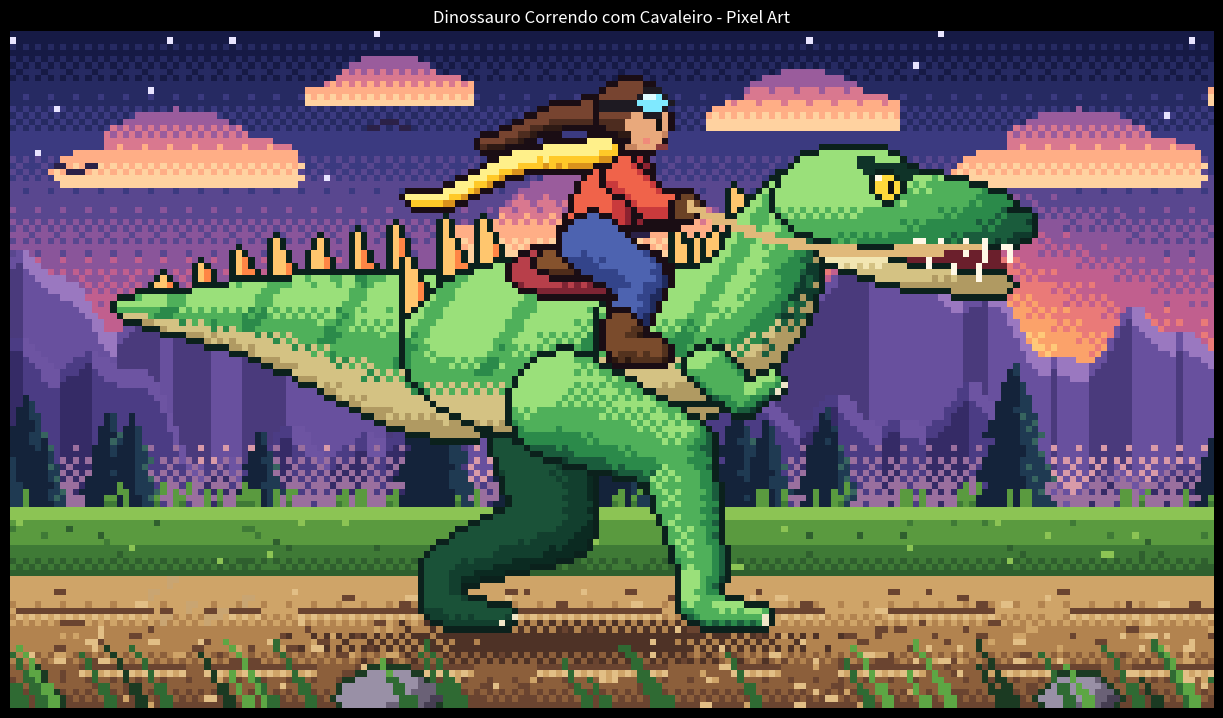

The script that saved this image:
# -*- coding: utf-8 -*-
"""
Dinossauro correndo com um cavaleiro em cima - Pixel Art animada
=================================================================
Mesma base do código do coração: uma matriz de índices (pixel art) é desenhada
com plt.imshow(..., cmap=cmap, interpolation='none') e plt.axis('off').
A diferença é que agora cada quadro (frame) é uma matriz 192x108 gerada
proceduralmente, e o FuncAnimation troca os quadros em loop.

Recursos gráficos:
  * Paleta indexada própria (ListedColormap) com ~130 cores
  * Céu de pôr do sol com degradê "dithering" (matriz de Bayer), sol com brilho,
    estrelas piscando e pássaros batendo asas
  * Parallax em 6 camadas (nuvens, montanhas distantes, montanhas médias,
    pinheiros, chão, grama do primeiro plano) com loop perfeito
  * Dinossauro: sombreamento Lambert (luz vindo de cima/esquerda), barriga clara,
    listras, placas dorsais, cauda ondulando, boca abrindo, olho, dentes,
    pernas com cinemática inversa (pés colados ao chão durante a passada)
  * Cavaleiro: jaqueta, calça, botas, cachecol e rabo de cavalo ao vento,
    óculos, braços segurando as rédeas, sela com manta
  * Contorno escuro em cada peça, sombra no chão e poeira levantada pelas patas

Uso:  python dinossauro_pixel_art.py
      (abre a animação e também salva  dinossauro_pixel_art.gif)
"""
 
import numpy as np
import matplotlib.pyplot as plt
from matplotlib.colors import ListedColormap
from matplotlib.animation import FuncAnimation
from matplotlib.path import Path

# =============================================================================
# 1) PARÂMETROS
# =============================================================================
W, H = 192, 108          # resolução da pixel art
HOR = 76                 # linha do horizonte
G = 94                   # linha do chão onde as patas pisam
S = 6                    # velocidade do chão (pixels por quadro)
CYC = 12                 # quadros por ciclo completo de corrida (2 passadas)
NF = 96                  # total de quadros do loop (múltiplo de CYC)
FPS = 25
MEIA = 18                # meia amplitude da passada (2*MEIA == S * 6 quadros)
ESCALA_GIF = 6           # ampliação inteira ao salvar o GIF

# =============================================================================
# 2) PALETA  (0 = índice do ListedColormap, como no código do coração)
# =============================================================================
CORES = dict(
    # céu
    sky0='#161a45', sky1='#262a62', sky2='#3b3a80', sky3='#59478f', sky4='#8a559a',
    sky5='#c15f8e', sky6='#ea7a78', sky7='#fba26a', sky8='#ffc979', sky9='#ffe39a',
    sun_core='#fff7cf', sun_edge='#ffe58c', star='#e8e4ff', bird='#2b2147',
    # nuvens
    cl0='#9a5c9c', cl1='#d9788f', cl2='#ffae86', cl3='#ffd2a0',
    # montanhas
    mf0='#4a3a7c', mf1='#68509e', mf2='#9a78c0', hz0='#d99aa8',
    mm0='#352b66', mm1='#4b3c84', mm2='#6d54a2', hz1='#9a6f9e',
    # árvores
    t0='#14233a', t1='#1f3a52', t2='#37645f', trunk='#2a1c22',
    # chão
    g0='#2f5f2e', g1='#3f7a36', g2='#5a9a3f', g3='#8cc454',
    r0='#6a4430', r1='#8c5f3b', r2='#b2834f', r3='#cfa468', rs='#e2bf86',
    shadow='#4e3226', dust0='#e6c796', dust1='#c9a572', dust2='#a98258',
    f0='#1b3a22', f1='#2f6a33', f2='#5da644',
    rock0='#463e52', rock1='#6a6176', rock2='#9990a6',
    # dinossauro
    skin0='#0f3a2c', skin1='#1a5c3c', skin2='#2b8a4a', skin3='#4fb05a', skin4='#9ae07a',
    far0='#0b2a21', far1='#123f2e', far2='#1a5238',
    belly0='#b09a62', belly1='#d4c283', belly2='#f2e6b2',
    plate0='#7d2230', plate1='#c94a38', plate2='#ff8545', plate3='#ffc66e',
    outD='#0b211c', mouth='#6b1f2c', tooth='#fff8e6', eyeY='#ffd93b', pupil='#12100f',
    brow='#0f3328', claw='#efe6c8',
    blk0='#7e2433', blk1='#b83f4a', sad0='#4f2c1a', sad1='#85522d',
    # cavaleiro
    jk0='#8c2230', jk1='#c93a3c', jk2='#f0634a',
    pn0='#1f2a5c', pn1='#33448a', pn2='#4d63b0',
    sk0='#c7845e', sk1='#e9a97c', sk2='#ffcfa6',
    ha0='#2e1a14', ha1='#4d2c1f', ha2='#774430',
    sc0='#d9921c', sc1='#ffc928', sc2='#fff08a',
    bt0='#2c1810', bt1='#53321e', bt2='#7a4b2c',
    lens='#7fe9ff', lens2='#dffbff', strap='#1e1a22', glove='#6b4226',
    rein='#e0b97a', outR='#1a0d14', blush='#f08a7a', mouthR='#8a3b3b',
)
NOMES = list(CORES)
K = {n: i for i, n in enumerate(NOMES)}
cmap = ListedColormap([CORES[n] for n in NOMES])      # <- o "cmap" da pixel art


def ks(*nomes):
    return np.array([K[n] for n in nomes])


SKY = ks('sky0', 'sky1', 'sky2', 'sky3', 'sky4', 'sky5', 'sky6', 'sky7', 'sky8', 'sky9')
SKIN = ks('skin0', 'skin1', 'skin2', 'skin3', 'skin4')
FAR = ks('far0', 'far1', 'far2')
BELLY = ks('belly0', 'belly1', 'belly2')
PLATE = ks('plate0', 'plate1', 'plate2', 'plate3')
JK = ks('jk0', 'jk1', 'jk2')
JKD = ks('jk0', 'jk0', 'jk1')
PN = ks('pn0', 'pn1', 'pn2')
SKN = ks('sk0', 'sk1', 'sk2')
HAIR = ks('ha0', 'ha1', 'ha2')
SCARF = ks('sc0', 'sc1', 'sc2')
BOOT = ks('bt0', 'bt1', 'bt2')

# =============================================================================
# 3) FERRAMENTAS DE DESENHO (máscaras, sombreamento, contorno)
# =============================================================================
YY, XX = np.mgrid[0:H, 0:W].astype(float)


def bayer(h, w):
    b = np.array([[0, 8, 2, 10], [12, 4, 14, 6], [3, 11, 1, 9], [15, 7, 13, 5]]) / 16.0 + 1 / 32
    return np.tile(b, (h // 4 + 1, w // 4 + 1))[:h, :w]


BAY = bayer(H, W)

L = np.array([-0.50, -0.65, 0.57])
L = L / np.linalg.norm(L)
LX, LY, LZ = L


def tone(lam, n, dith=0.12):
    """Quantiza a iluminação em n tons, com dithering ordenado."""
    u = (lam + 0.65) / 1.65 + (BAY - 0.5) * dith
    return np.clip((u * n).astype(int), 0, n - 1)


def dilate(m):
    d = m.copy()
    d[1:] |= m[:-1]
    d[:-1] |= m[1:]
    d[:, 1:] |= m[:, :-1]
    d[:, :-1] |= m[:, 1:]
    return d


def _normais(u, v, r2, c, s):
    k = np.where(r2 > 1, 1 / np.sqrt(np.maximum(r2, 1e-9)), 1.0)
    u = u * k
    v = v * k
    return (u * c - v * s, u * s + v * c, np.sqrt(np.clip(1 - u * u - v * v, 0, 1)))


def ell(cx, cy, rx, ry, rot=0.0):
    """Elipse: devolve (máscara, nx, ny, nz) com normais de esfera achatada."""
    dx, dy = XX - cx, YY - cy
    c, s = np.cos(rot), np.sin(rot)
    u = (dx * c + dy * s) / rx
    v = (-dx * s + dy * c) / ry
    r2 = u * u + v * v
    return (r2 <= 1.0,) + _normais(u, v, r2, c, s)


def tube(pts, rad):
    """Tubo afunilado (cápsulas encadeadas) com normais cilíndricas."""
    best = np.full((H, W), 9e9)
    nx = np.zeros((H, W))
    ny = np.zeros((H, W))
    for (x0, y0), (x1, y1), r0, r1 in zip(pts[:-1], pts[1:], rad[:-1], rad[1:]):
        dx, dy = x1 - x0, y1 - y0
        l2 = dx * dx + dy * dy + 1e-9
        t = np.clip(((XX - x0) * dx + (YY - y0) * dy) / l2, 0, 1)
        r = r0 + (r1 - r0) * t
        ox = XX - (x0 + t * dx)
        oy = YY - (y0 + t * dy)
        d = np.hypot(ox, oy) / r
        up = d < best
        best = np.where(up, d, best)
        nx = np.where(up, ox / r, nx)
        ny = np.where(up, oy / r, ny)
    mask = best <= 1.0
    nz = np.sqrt(np.clip(1 - nx * nx - ny * ny, 0, 1))
    return mask, nx, ny, nz


def mpoly(pts):
    p = Path(np.array(pts, float))
    return p.contains_points(np.c_[XX.ravel(), YY.ravel()]).reshape(H, W)


def put(spr, mask, col, oc='outD'):
    if oc is not None:
        ring = dilate(mask) & ~mask
        spr[ring] = K[oc]
    if np.isscalar(col):
        spr[mask] = col
    else:
        spr[mask] = np.asarray(col)[mask]


def paint(spr, shape, tones, oc='outD', belly=None, stripes=False, origin=(0, 0), dith=0.12):
    mask, nx, ny, nz = shape
    lam = nx * LX + ny * LY + nz * LZ
    n = len(tones)
    idx = tone(lam, n, dith)
    out = tones[idx]
    if stripes:
        ox, oy = origin
        st = ((((XX - ox) * 0.85 + (YY - oy) * 0.55) % 12) < 2.6) & (ny < 0.3)
        out = np.where(st, tones[np.clip(idx - 1, 0, n - 1)], out)
    if belly is not None:
        bm = ny > (0.40 + (BAY - 0.5) * 0.32)
        out = np.where(bm, belly[tone(lam, len(belly), dith)], out)
    put(spr, mask, out, oc)


def px(spr, x, y, c):
    xi, yi = int(round(x)), int(round(y))
    if 0 <= xi < spr.shape[1] and 0 <= yi < spr.shape[0]:
        spr[yi, xi] = K[c] if isinstance(c, str) else c


def bezier(p0, p1, p2, p3, n):
    u = np.linspace(0, 1, n)[:, None]
    return ((1 - u) ** 3 * np.array(p0) + 3 * (1 - u) ** 2 * u * np.array(p1)
            + 3 * (1 - u) * u ** 2 * np.array(p2) + u ** 3 * np.array(p3))


# =============================================================================
# 4) CENÁRIO (camadas pré-calculadas)
# =============================================================================
def build_sky():
    n = len(SKY)
    sx, sy = 148, 57
    d = np.hypot(XX - sx, YY - sy)
    g = YY / (HOR + 4) * (n - 1)
    glow = np.clip(1 - (d - 12) / 30, 0, 1) ** 1.6
    g = np.clip(g + glow * 2.6, 0, n - 1.001)
    low = np.floor(g).astype(int)
    idx = np.clip(low + ((g - low) > BAY), 0, n - 1)
    sky = SKY[idx]
    sky[d <= 12.5] = K['sun_edge']
    sky[d <= 10.2] = K['sun_core']
    return sky


def wdx(X, cx, P):
    return (X - cx + P / 2) % P - P / 2


def build_clouds():
    P = 144
    Y, X = np.mgrid[0:H, 0:P].astype(float)
    lay = np.full((H, P), -1)
    bay = bayer(H, P)
    nuvens = [(26, 20, 1.0), (92, 32, 1.25), (60, 9, 0.7), (126, 12, 0.8)]
    puffs = [(-10, 2, 10, 4), (0, -1.5, 12, 6.5), (11, 1, 9, 4.8), (3, 3, 17, 3.4)]
    for cx, cy, s in nuvens:
        m = np.zeros((H, P), bool)
        for dx, dy, rx, ry in puffs:
            m |= (wdx(X, cx + dx * s, P) / (rx * s)) ** 2 + ((Y - (cy + dy * s)) / (ry * s)) ** 2 <= 1
        m &= Y <= cy + 4.2 * s
        u = (Y - (cy - 7 * s)) / (11 * s) + (bay - 0.5) * 0.25
        idx = np.clip((u * 4).astype(int), 0, 3)
        lay[m] = ks('cl0', 'cl1', 'cl2', 'cl3')[idx][m]
    return lay


def build_mount(P, base, harm, cols, haze, seed):
    x = np.arange(P)
    ridge = base - sum(a * np.sin(2 * np.pi * k * x / P + ph) for a, k, ph in harm)
    Y, X = np.mgrid[0:H, 0:P].astype(float)
    bay = bayer(H, P)
    depth = Y - ridge[None, :]
    mask = (depth >= 0) & (Y < HOR + 4)
    lit = (np.roll(ridge, -1) > np.roll(ridge, 1))[None, :]
    c0, c1, c2 = cols
    out = np.where(lit, np.where(depth < 3.2, K[c2], K[c1]),
                   np.where(depth < 2.2, K[c1], K[c0]))
    gully = (((X * 0.55 + depth * 0.95) % 10) < 1.3) & (depth > 5)
    out = np.where(gully & lit, K[c0] if False else K[c1], out)
    out = np.where(gully & ~lit, K[c0], out)
    # névoa perto do horizonte
    p = np.clip((Y - (HOR - 12)) / 12, 0, 1)
    out = np.where(p > bay * 1.05, K[haze], out)
    lay = np.full((H, P), -1)
    lay[mask] = out[mask]
    return lay


def build_trees(P=432, n=50, seed=7):
    rng = np.random.default_rng(seed)
    Y, X = np.mgrid[0:H, 0:P].astype(float)
    lay = np.full((H, P), -1)
    base = HOR + 2
    xs = np.sort(rng.uniform(0, P, n))
    hs = rng.uniform(13, 26, n)
    for cx, h in zip(xs, hs):
        dx = wdx(X, cx, P)
        tronco = (np.abs(dx) <= 1.2) & (Y >= base - 4) & (Y <= base)
        lay[tronco] = K['trunk']
        for i in range(3):
            ytop = base - h + i * h * 0.27
            th = h * 0.46
            hw = h * (0.17 + 0.07 * i)
            rowhw = hw * (Y - ytop + 1) / th
            m = (Y >= ytop) & (Y <= ytop + th) & (np.abs(dx) <= rowhw)
            lay[m] = K['t0']
            lit = m & (dx > rowhw * 0.35)
            lay[lit] = K['t1']
            edge = m & (dx > rowhw * 0.82) & (((Y + X) % 3) == 0)
            lay[edge] = K['t2']
    return lay


def build_ground():
    P = 288
    rng = np.random.default_rng(11)
    Y, X = np.mgrid[0:H, 0:P].astype(float)
    bay = bayer(H, P)
    lay = np.full((H, P), -1)
    # grama
    lay[(Y >= HOR) & (Y <= HOR + 1)] = K['g3']
    lay[(Y >= HOR + 2) & (Y <= HOR + 5)] = K['g2']
    tr = (Y >= HOR + 6) & (Y <= HOR + 10)
    pr = (Y - (HOR + 6)) / 5
    lay[tr] = np.where(pr > bay, K['g0'], K['g1'])[tr]
    # estrada
    v = np.clip((Y - (HOR + 11)) / (H - HOR - 11), 0, 1)
    rt = ks('r3', 'r2', 'r1', 'r0')
    ri = np.clip((v * 3.4 + (bay - 0.5) * 0.9).astype(int), 0, 3)
    est = Y >= HOR + 11
    lay[est] = rt[ri][est]
    # texturas da grama
    for _ in range(120):
        x = int(rng.integers(0, P)); y = int(rng.integers(HOR + 2, HOR + 10))
        lay[y, x] = K[rng.choice(['g1', 'g3', 'g0'])]
    for _ in range(60):
        x = int(rng.integers(0, P))
        for k in range(3):
            lay[HOR - 1 - k + 1 - 1 + 0, x] = K['g2'] if k < 2 else lay[HOR - 1, x]
    for _ in range(46):
        x = int(rng.integers(0, P)); h = int(rng.integers(2, 5))
        for k in range(h):
            lay[HOR - 1 - k, (x + (k // 2)) % P] = K['g2'] if k else K['g1']
    # pedrinhas e pontos
    for _ in range(520):
        x = int(rng.integers(0, P)); y = int(rng.integers(HOR + 13, H))
        c = K[rng.choice(['r0', 'r3', 'rs', 'r0'])]
        lay[y, x] = c
        if rng.random() < 0.5:
            lay[y, (x + 1) % P] = c
    # marcas de roda (trilhas)
    for y in (HOR + 16, HOR + 25):
        x = int(rng.integers(0, 20))
        while x < P + 20:
            ln = int(rng.integers(8, 24))
            for k in range(ln):
                lay[y, (x + k) % P] = K['r0']
                lay[y + 1, (x + k) % P] = K['rs'] if k % 2 == 0 else K['r3']
            x += ln + int(rng.integers(5, 14))
    return lay


def build_foreground():
    P = 432
    rng = np.random.default_rng(23)
    Y, X = np.mgrid[0:H, 0:P].astype(float)
    lay = np.full((H, P), -1)
    for cx, rx, ry in [(60, 8, 4.5), (170, 6, 3.6), (290, 9, 5.0), (370, 5.5, 3.2)]:
        m = ((wdx(X, cx, P) / rx) ** 2 + ((Y - (H - 2)) / ry) ** 2) <= 1
        nx = wdx(X, cx, P) / rx
        ny = (Y - (H - 2)) / ry
        lam = nx * LX + ny * LY + np.sqrt(np.clip(1 - nx * nx - ny * ny, 0, 1)) * LZ
        idx = tone(lam, 3, 0.0) if False else np.clip(((lam + 0.65) / 1.65 * 3).astype(int), 0, 2)
        lay[m] = ks('rock0', 'rock1', 'rock2')[idx][m]
        ring = dilate(m) & ~m
        lay[ring & (Y < H)] = K['f0']
    for _ in range(95):
        x = int(rng.integers(0, P)); h = int(rng.integers(4, 11))
        c = K[rng.choice(['f0', 'f1', 'f1', 'f2'])]
        for k in range(h + 1):
            xx = int(round(x - 0.35 * k - 0.02 * k * k))
            lay[H - 1 - k, xx % P] = c
            if k < h // 2:
                lay[H - 1 - k, (xx + 1) % P] = c
    return lay


SKY_IMG = build_sky()
CLOUDS = build_clouds()
MFAR = build_mount(240, HOR - 30, [(7, 2, 0.6), (5, 5, 2.1), (3, 11, 0.3), (1.6, 23, 1.2)],
                   ('mf0', 'mf1', 'mf2'), 'hz0', 1)
MMID = build_mount(336, HOR - 15, [(7, 3, 1.4), (5, 7, 0.4), (3, 15, 2.2), (1.5, 31, 0.9)],
                   ('mm0', 'mm1', 'mm2'), 'hz1', 2)
TREES = build_trees()
GROUND = build_ground()
FORE = build_foreground()

_rng = np.random.default_rng(5)
STARS = [(int(_rng.integers(0, W)), int(_rng.integers(0, 24))) for _ in range(34)]
BIRDS = [(20, 22, 0.0), (70, 14, 0.5), (110, 30, 0.2)]


def view(lay, off):
    cols = (np.arange(W) + off) % lay.shape[1]
    return lay[:, cols]


# =============================================================================
# 5) DINOSSAURO
# =============================================================================
def ik(hip, ank, L1=19.0, L2=19.0):
    hx, hy = hip
    ax, ay = ank
    dx, dy = ax - hx, ay - hy
    dd = np.hypot(dx, dy)
    d = min(dd, L1 + L2 - 0.05)
    ux, uy = dx / dd, dy / dd
    a = (L1 * L1 - L2 * L2 + d * d) / (2 * d)
    h = np.sqrt(max(L1 * L1 - a * a, 0))
    knee = (hx + ux * a + uy * h, hy + uy * a - ux * h)      # joelho para a frente
    return knee, (hx + ux * d, hy + uy * d)


def perna(spr, hx, hy, fase, tons):
    p = fase % 1.0
    if p < 0.5:                                              # apoio: pé parado no chão
        s = p / 0.5
        dx, lift = MEIA - 2 * MEIA * s, 0.0
    else:                                                    # balanço: pé no ar
        s = (p - 0.5) / 0.5
        e = (1 - np.cos(np.pi * s)) / 2
        dx, lift = -MEIA + 2 * MEIA * e, 9.5 * np.sin(np.pi * s)
    fx, fy = hx + 4 + dx, G - lift
    joelho, tornozelo = ik((hx, hy), (fx, fy - 9))
    pts = [(hx, hy), joelho, tornozelo, (fx - 0.5, fy - 3.4), (fx + 2, fy - 1.7), (fx + 9.5, fy - 0.9 + 0.35 * lift)]
    rad = [8.5, 6.0, 3.4, 3.0, 2.5, 1.3]
    paint(spr, tube(pts, rad), tons)
    px(spr, fx + 10.5, fy - 0.9 + 0.35 * lift, 'claw')
    px(spr, fx + 9.5, fy + 0.3 + 0.35 * lift, 'claw')


def placa(spr, x, ytop, h, w=5.6, lean=-2.0):
    pts = [(x - w / 2, ytop + 2.0), (x + w / 2, ytop + 2.0), (x + lean, ytop - h)]
    m = mpoly(pts)
    u = (XX - (x - w / 2)) / w
    out = np.where(u < 0.35, PLATE[3], np.where(u < 0.72, PLATE[2], PLATE[1]))
    out = np.where(YY > ytop + 0.6, PLATE[0], out)
    put(spr, m, out, 'outD')


def desenhar_dino(spr, f):
    t = (f % CYC) / CYC
    ph = 2 * np.pi * t
    by = -1.7 * np.cos(4 * np.pi * t)                        # corpo desce no meio do apoio
    cx, cy = 90.0, 52.0 + by
    orig = (cx, cy)

    # --- perna de trás (mais escura)
    perna(spr, 83, 61 + by, t + 0.5, FAR)

    # --- cauda (placas primeiro, depois o tubo)
    def tail(s):
        x = 70 - 52 * s
        y = 53 + by - 11 * s ** 1.5 + 3.4 * s * np.sin(2 * ph - 4.5 * s)
        r = 12 * (1 - s) ** 1.1 + 1.6
        return x, y, r

    ss = np.linspace(0, 1, 14)
    tp = [tail(s) for s in ss]
    for s in np.arange(0.14, 0.88, 0.12):
        x, y, r = tail(s)
        placa(spr, x, y - r * 0.9, 8.5 * (1 - s) + 3.0)
    paint(spr, tube([(a, b) for a, b, _ in tp], [r for _, _, r in tp]), SKIN,
          belly=BELLY, stripes=True, origin=orig)

    # --- placas do dorso e corpo
    for x, h in [(65, 8.5), (71, 9.5), (77, 8.0), (108, 7.0), (113, 6.0)]:
        yt = cy - 15 * np.sqrt(max(1 - ((x - cx) / 28) ** 2, 0))
        placa(spr, x, yt, h)
    paint(spr, ell(cx, cy, 28, 15, 0.03), SKIN, belly=BELLY, stripes=True, origin=orig)

    # --- pescoço
    N = bezier((104, 50 + by), (124, 50 + by), (118, 33 + by * 0.6), (127, 28 + by * 0.5), 9)
    nr = np.linspace(11, 6.2, 9)
    for i in (2, 4, 6):
        tg = N[i + 1] - N[i - 1]
        tg = tg / np.hypot(*tg)
        cand = [(tg[1], -tg[0]), (-tg[1], tg[0])]
        nn = max(cand, key=lambda q: -(q[0] + q[1]))
        bx, byy = N[i][0] + nn[0] * nr[i] * 0.85, N[i][1] + nn[1] * nr[i] * 0.85
        placa(spr, bx, byy - 1, 6.5 - i * 0.3, w=5.0, lean=-1.8)
    paint(spr, tube([tuple(p) for p in N], list(nr)), SKIN, belly=BELLY, stripes=True, origin=orig)

    # --- cabeça
    hdx, hdy = 128.0, 28.0 + by * 0.5 + 1.0 * np.sin(2 * ph + 0.7)
    ang = 0.05 + 0.04 * np.sin(2 * ph + 0.2)
    ca, sa = np.cos(ang), np.sin(ang)

    def hp(x, y):
        return (hdx + x * ca - y * sa, hdy + x * sa + y * ca)

    theta = 0.10 + 0.07 * np.sin(2 * ph + 1.0)               # abertura da mandíbula
    ct, st_ = np.cos(theta), np.sin(theta)

    def jp(x, y):
        x0, y0 = x - 2, y - 5
        return hp(2 + x0 * ct - y0 * st_, 5 + x0 * st_ + y0 * ct)

    sup = [(-6, -4), (-3, -8), (4, -10), (11, -9.5), (15, -7), (23, -5.5), (30, -3.5), (34, -1),
           (34.5, 2.5), (31, 4), (24, 4.5), (16, 5), (8, 5.5), (2, 5), (-4, 3), (-7, 0)]
    jaw = [(0, 3), (8, 5.5), (16, 6.2), (24, 5.5), (31, 4.2), (33, 5.5), (31, 7.5), (24, 8.5),
           (16, 9.5), (8, 9), (1, 8)]
    boca = mpoly([hp(3, 4.5), hp(30, 3.6), jp(31, 4.2), jp(24, 5.5), jp(8, 5.5)])
    put(spr, boca, K['mouth'], None)
    jawm = mpoly([jp(*p) for p in jaw])
    nj = ell(*hp(15, 6), 22, 7)[1:]
    paint(spr, (jawm,) + nj, BELLY)
    supm = mpoly([hp(*p) for p in sup])
    ns = ell(*hp(14, -1), 24, 11)[1:]
    paint(spr, (supm,) + ns, SKIN)
    # dentes
    for xx in (17, 20.5, 24, 27.5, 31):
        a = hp(xx, 4.2); b = hp(xx, 6.4)
        put(spr, tube([a, b], [0.75, 0.45])[0], K['tooth'], None)
    for xx in (19, 23, 27):
        a = jp(xx, 5.6); b = jp(xx, 3.4)
        put(spr, tube([a, b], [0.7, 0.4])[0], K['tooth'], None)
    # sobrancelha, olho, narina
    put(spr, tube([hp(7.5, -7.4), hp(14.8, -6.4)], [1.3, 1.0])[0], K['brow'], None)
    ex, ey = hp(11, -4.2)
    put(spr, ell(ex, ey, 2.1, 1.9)[0], K['eyeY'], 'outD')
    px(spr, ex + 0.6, ey, 'pupil')
    px(spr, ex + 0.6, ey + 1, 'pupil')
    px(spr, ex - 0.8, ey - 0.8, 'tooth')
    nx_, ny_ = hp(31.5, -1.6)
    px(spr, nx_, ny_, 'outD'); px(spr, nx_ - 1, ny_, 'outD')
    mouth = hp(26, 4.5)

    # --- bracinho do dino
    bs = 2.0 * np.sin(2 * ph + 0.5)
    paint(spr, tube([(111, 55 + by), (116.5, 59.5 + by + bs * 0.5), (121, 56.5 + by + bs)], [3.3, 2.5, 1.8]), SKIN)
    px(spr, 122.8, 56.8 + by + bs, 'claw'); px(spr, 122.2, 58.2 + by + bs, 'claw')

    # --- cavaleiro (por cima do dorso)
    cavaleiro(spr, f, by, mouth)

    # --- perna da frente (por cima do corpo)
    perna(spr, 88, 61 + by, t, SKIN)


# =============================================================================
# 6) CAVALEIRO
# =============================================================================
def cavaleiro(spr, f, by, mouth):
    t = (f % CYC) / CYC
    ph = 2 * np.pi * t
    rb = by * 0.75 + 0.9 * np.sin(2 * ph - 1.0)

    # manta + sela presas ao dino
    paint(spr, ell(92, 39.5 + by, 13, 4.2), ks('blk0', 'blk1'), oc='outR')
    paint(spr, ell(92, 37.8 + by, 8.5, 2.7), ks('sad0', 'sad1'), oc='outR')

    # braço de trás
    paint(spr, tube([(95.5, 24 + rb), (99, 30 + rb + 0.8 * np.sin(2 * ph)), (105.2, 30.8 + rb)], [2.5, 2.2, 1.8]),
          JKD, oc='outR')

    # tronco
    paint(spr, tube([(92, 35.2 + rb), (94.5, 29 + rb), (96.8, 23.6 + rb)], [4.7, 4.7, 4.3]), JK, oc='outR')
    for k in range(5):                                       # cinto
        px(spr, 90.2 + k * 0.5 + 0.8, 33.4 + rb - k * 0.3, 'bt1')

    # perna do cavaleiro
    bb = by + 0.9 * np.sin(2 * ph - 0.5)
    joelho = (100.5, 41.2 + by)
    tor = (97.4, 49.6 + bb)
    paint(spr, tube([(92.5, 35.6 + rb), joelho, tor], [4.8, 3.7, 2.8]), PN, oc='outR')
    paint(spr, tube([tor, (97.8, 52.0 + bb), (103.0, 53.0 + bb)], [2.9, 2.8, 2.0]), BOOT, oc='outR')

    # cachecol e rabo de cavalo
    sc = []
    for i in range(10):
        sc.append((95.0 - 3.5 * i, 20.2 + rb + 0.8 * i + 2.6 * (i / 9) * np.sin(2 * ph - 0.8 * i + 1.2)))
    paint(spr, tube(sc, list(np.linspace(2.2, 1.0, 10))), SCARF, oc='outR')
    pt = []
    for i in range(7):
        pt.append((94.5 - 3.2 * i, 14.5 + rb + 0.6 * i + 1.8 * (i / 6) * np.sin(2 * ph - 0.9 * i)))
    paint(spr, tube(pt, list(np.linspace(2.2, 0.8, 7))), HAIR, oc='outR')

    # cabeça
    hx, hy = 99.6, 16.0 + rb
    paint(spr, ell(hx, hy, 4.6, 4.8), SKN, oc='outR')
    paint(spr, ell(hx - 1.2, hy - 2.0, 5.0, 4.5), HAIR, oc='outR')
    put(spr, ell(hx + 1.6, hy + 0.9, 3.3, 3.7)[0], SKN[np.clip(tone(
        (XX - hx) * -0.04 + 0.3 - (YY - hy) * 0.03, 3, 0.0), 0, 2)], None)
    put(spr, tube([(94.6, 13.4 + rb), (103.6, 13.2 + rb)], [0.9, 0.9])[0], K['strap'], None)
    put(spr, ell(102.0, 13.0 + rb, 2.3, 1.9)[0], K['lens'], 'strap')
    px(spr, 101.2, 12.4 + rb, 'lens2'); px(spr, 102.0, 12.2 + rb, 'lens2')
    px(spr, 102.6, 17.0 + rb, 'pupil'); px(spr, 102.6, 16.0 + rb, 'pupil')
    px(spr, 104.5, 18.0 + rb, 'sk0')
    px(spr, 102.9, 20.0 + rb, 'mouthR'); px(spr, 103.9, 19.8 + rb, 'mouthR')
    px(spr, 100.6, 19.0 + rb, 'blush')

    # braço da frente + luva
    ba = 0.8 * np.sin(2 * ph - 0.4)
    paint(spr, tube([(97.4, 24.6 + rb), (101.8, 29.5 + rb + ba), (106.4, 29.8 + rb)], [2.8, 2.4, 1.9]), JK, oc='outR')
    put(spr, ell(107.2, 29.8 + rb, 2.2, 2.0)[0], K['glove'], 'outR')

    # rédea até a boca do dino
    p0 = np.array([108.0, 29.6 + rb])
    p1 = np.array(mouth)
    u = np.linspace(0, 1, 14)[:, None]
    ped = p0 * (1 - u) + p1 * u + np.hstack([np.zeros_like(u), 4.5 * np.sin(np.pi * u) * (1 - 0.3 * u)])
    put(spr, tube([tuple(p) for p in ped], [0.75] * 14)[0], K['rein'], None)


# =============================================================================
# 7) COMPOSIÇÃO DE CADA QUADRO
# =============================================================================
def poeira(img, f):
    for idade in range(1, 17):
        e = f - idade
        if e % 6 != 0:
            continue
        rng = np.random.default_rng(1000 + (e % NF))
        for _ in range(7):
            vx = rng.uniform(-2.8, 0.6)
            vy = rng.uniform(0.7, 1.9)
            jx = rng.uniform(-3, 3)
            if rng.random() < idade / 22:
                continue
            x = 70 + jx - S * idade + vx * idade * 0.7
            y = G + 1 - vy * idade + 0.095 * idade * idade
            y = min(y, G + 2)
            c = 'dust0' if idade < 4 else ('dust1' if idade < 9 else 'dust2')
            px(img, x, y, c)
            if idade < 9:
                px(img, x + 1, y, c); px(img, x, y + 1, c)
                if idade < 4:
                    px(img, x + 1, y + 1, c)


def passaros(img, f):
    for x0, y0, fase in BIRDS:
        bx = (x0 + f * (212 / NF)) % 212 - 10
        by = y0 + 2.2 * np.sin(2 * np.pi * (f / NF) + fase * 6)
        up = ((f // 3 + int(fase * 10)) % 2) == 0
        pts = ([(-3, -1), (-2, -1), (-1, 0), (0, 0), (1, 0), (2, -1), (3, -1)] if up else
               [(-3, 1), (-2, 1), (-1, 0), (0, 0), (1, 0), (2, 1), (3, 1)])
        for dx, dy in pts:
            px(img, bx + dx, by + dy, 'bird')


def renderizar(f):
    img = SKY_IMG.copy()
    for i, (sx, sy) in enumerate(STARS):
        if SKY_IMG[sy, sx] in (K['sky0'], K['sky1'], K['sky2']) and (f // 5 + i) % 3 != 0:
            img[sy, sx] = K['star']

    def camada(lay, vel):
        sel = view(lay, int(f * vel))
        m = sel >= 0
        img[m] = sel[m]

    camada(CLOUDS, 1.5)
    passaros(img, f)
    camada(MFAR, 2.5)
    camada(MMID, 3.5)
    camada(TREES, 4.5)
    camada(GROUND, 6.0)

    # sombra
    t = (f % CYC) / CYC
    by = -1.7 * np.cos(4 * np.pi * t)
    rx = 46 - by * 1.5
    d2 = ((XX - 88) / rx) ** 2 + ((YY - (G + 3)) / 4.2) ** 2
    img[(d2 <= 1) & ((1 - np.sqrt(d2)) > BAY * 0.8)] = K['shadow']

    poeira(img, f)

    spr = np.full((H, W), -1, dtype=int)
    desenhar_dino(spr, f)
    m = spr >= 0
    img[m] = spr[m]

    camada(FORE, 9.0)
    return img


# =============================================================================
# 8) ANIMAÇÃO (matplotlib) + exportação em GIF
# =============================================================================
if __name__ == '__main__':
    import sys
    print('Gerando quadros...', file=sys.stderr)
    QUADROS = [renderizar(f) for f in range(NF)]

    # --- exporta GIF com ampliação inteira (pixels nítidos)
    try:
        from PIL import Image
        pal = []
        for n in NOMES:
            h = CORES[n].lstrip('#')
            pal += [int(h[i:i + 2], 16) for i in (0, 2, 4)]
        pal += [0] * (768 - len(pal))
        imgs = []
        for q in QUADROS:
            big = np.kron(q, np.ones((ESCALA_GIF, ESCALA_GIF), dtype=int)).astype(np.uint8)
            im = Image.fromarray(big, 'P')
            im.putpalette(pal)
            imgs.append(im)
        imgs[0].save('dinossauro_pixel_art.gif', save_all=True, append_images=imgs[1:],
                     duration=int(1000 / FPS), loop=0, disposal=1)
        print('GIF salvo: dinossauro_pixel_art.gif', file=sys.stderr)
    except ImportError:
        pass

    # --- mesma estrutura do código do coração: imshow + cmap + axis('off') + title
    fig = plt.figure(figsize=(12.8, 7.2), facecolor='black')
    ax = fig.add_axes([0, 0, 1, 0.94])
    im = ax.imshow(QUADROS[0], cmap=cmap, vmin=0, vmax=len(NOMES) - 1, interpolation='none')
    plt.axis('off')
    ax.set_title('Dinossauro Correndo com Cavaleiro - Pixel Art', color='white')

    def atualizar(i):
        im.set_data(QUADROS[i])
        return (im,)

    ani = FuncAnimation(fig, atualizar, frames=NF, interval=1000 / FPS, blit=True)
    plt.show()
